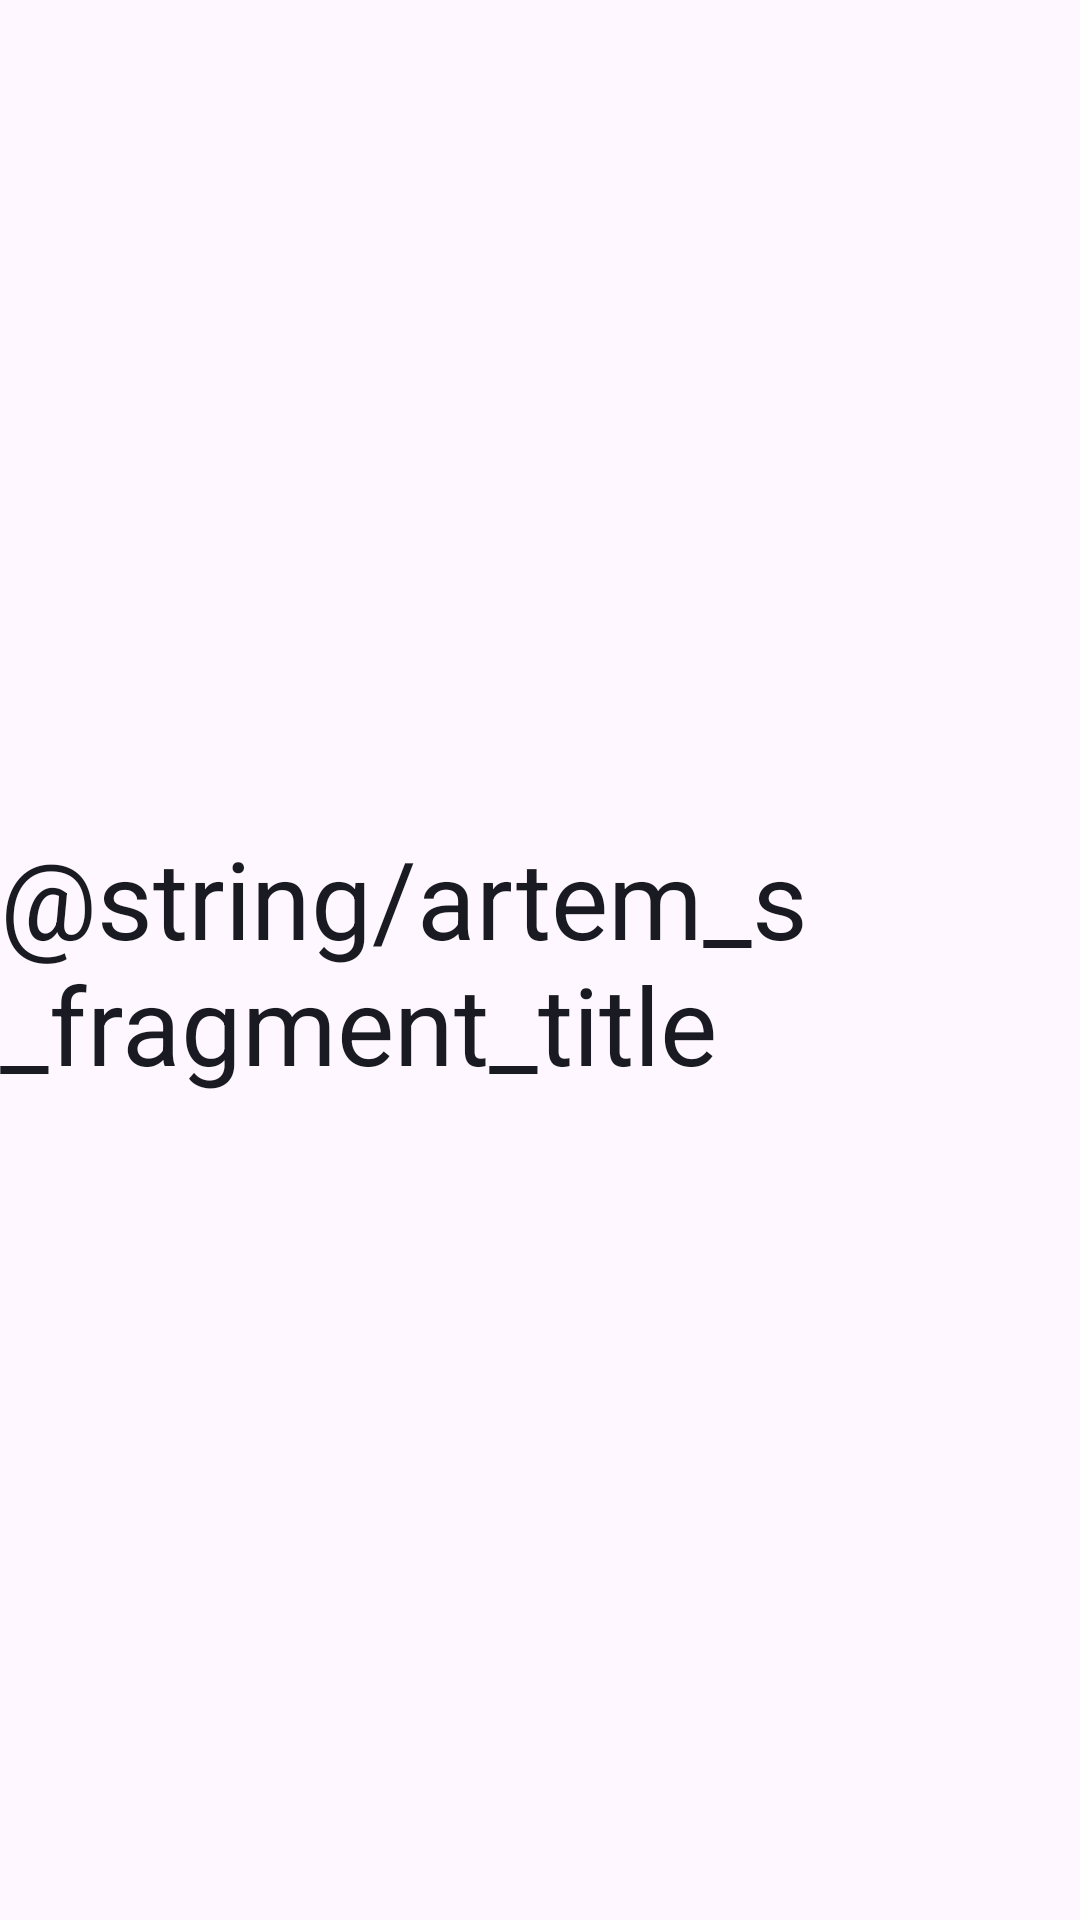

Layout XML and referenced resources for this Android screen:
<!-- AndroidManifest.xml: application theme Theme.XXXTestAppXXX -->
<!-- res/layout/fragment_artem_s.xml -->
<?xml version="1.0" encoding="utf-8"?>
<androidx.constraintlayout.widget.ConstraintLayout xmlns:android="http://schemas.android.com/apk/res/android"
    xmlns:app="http://schemas.android.com/apk/res-auto"
    xmlns:tools="http://schemas.android.com/tools"
    android:layout_width="match_parent"
    android:layout_height="match_parent"
    tools:context="com.practicum.xxxtestappxxx.fragments.ArtemSFragment">

    <TextView
        android:id="@+id/tv_title"
        android:layout_width="wrap_content"
        android:layout_height="wrap_content"
        android:text="@string/artem_s_fragment_title"
        android:textColor="?attr/appTextColor"
        android:textSize="36sp"
        app:layout_constraintBottom_toBottomOf="parent"
        app:layout_constraintEnd_toEndOf="parent"
        app:layout_constraintStart_toStartOf="parent"
        app:layout_constraintTop_toTopOf="parent" />

</androidx.constraintlayout.widget.ConstraintLayout>
<!-- resources referenced by this layout -->
<resources>
  <style name="Theme.XXXTestAppXXX" parent="Base.Theme.XXXTestAppXXX" />
  <style name="Base.Theme.XXXTestAppXXX" parent="Theme.Material3.DayNight.NoActionBar">
          
          
          <item name="appTextColor">@color/dark</item>
          <item name="appBackgroundColor">@color/white</item>
          <item name="appButtonColor">@color/grey</item>
          <item name="appButtonTextColor">@color/white</item>
      </style>
  <color name="dark">#1A1B22</color>
  <color name="white">#FFFFFFFF</color>
  <color name="grey">#696969</color>
</resources>
